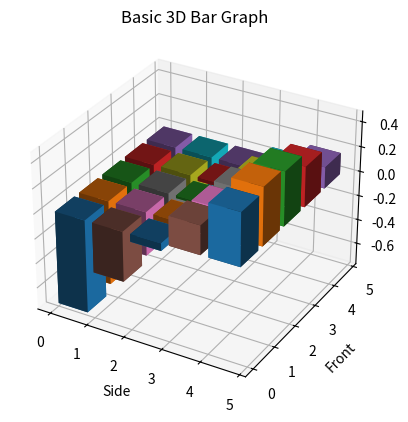

This chart was generated by the following Python code:
import matplotlib.pyplot as plt

# Sample data
front = [i for i in range(5)]
side = [i for i in range(5)]
sales_volume = [
    [-0.75, -0.68, -0.62, -0.62, -0.65],
    [-0.4, -0.35, -0.32, -0.33, -0.34],
    [-0.06, -0.05, -0.02, -0.03, -0.08],
    [0.23,  0.20,  0.20,  0.14,  0.07],
    [0.42,  0.46,  0.43,  0.32,  0.17]
]

# Creating a 3D plot
fig = plt.figure()
ax = fig.add_subplot(111, projection='3d')

# Plotting 3D bars
for i in range(len(front)):
    for j in range(len(side)):
        ax.bar3d(i, j, 0, 0.8, 0.8, sales_volume[i][j])

ax.set_xlabel('Side')
ax.set_ylabel('Front')
ax.set_zlabel('Height')
ax.set_title('Basic 3D Bar Graph')

# Displaying the plot
plt.show()
